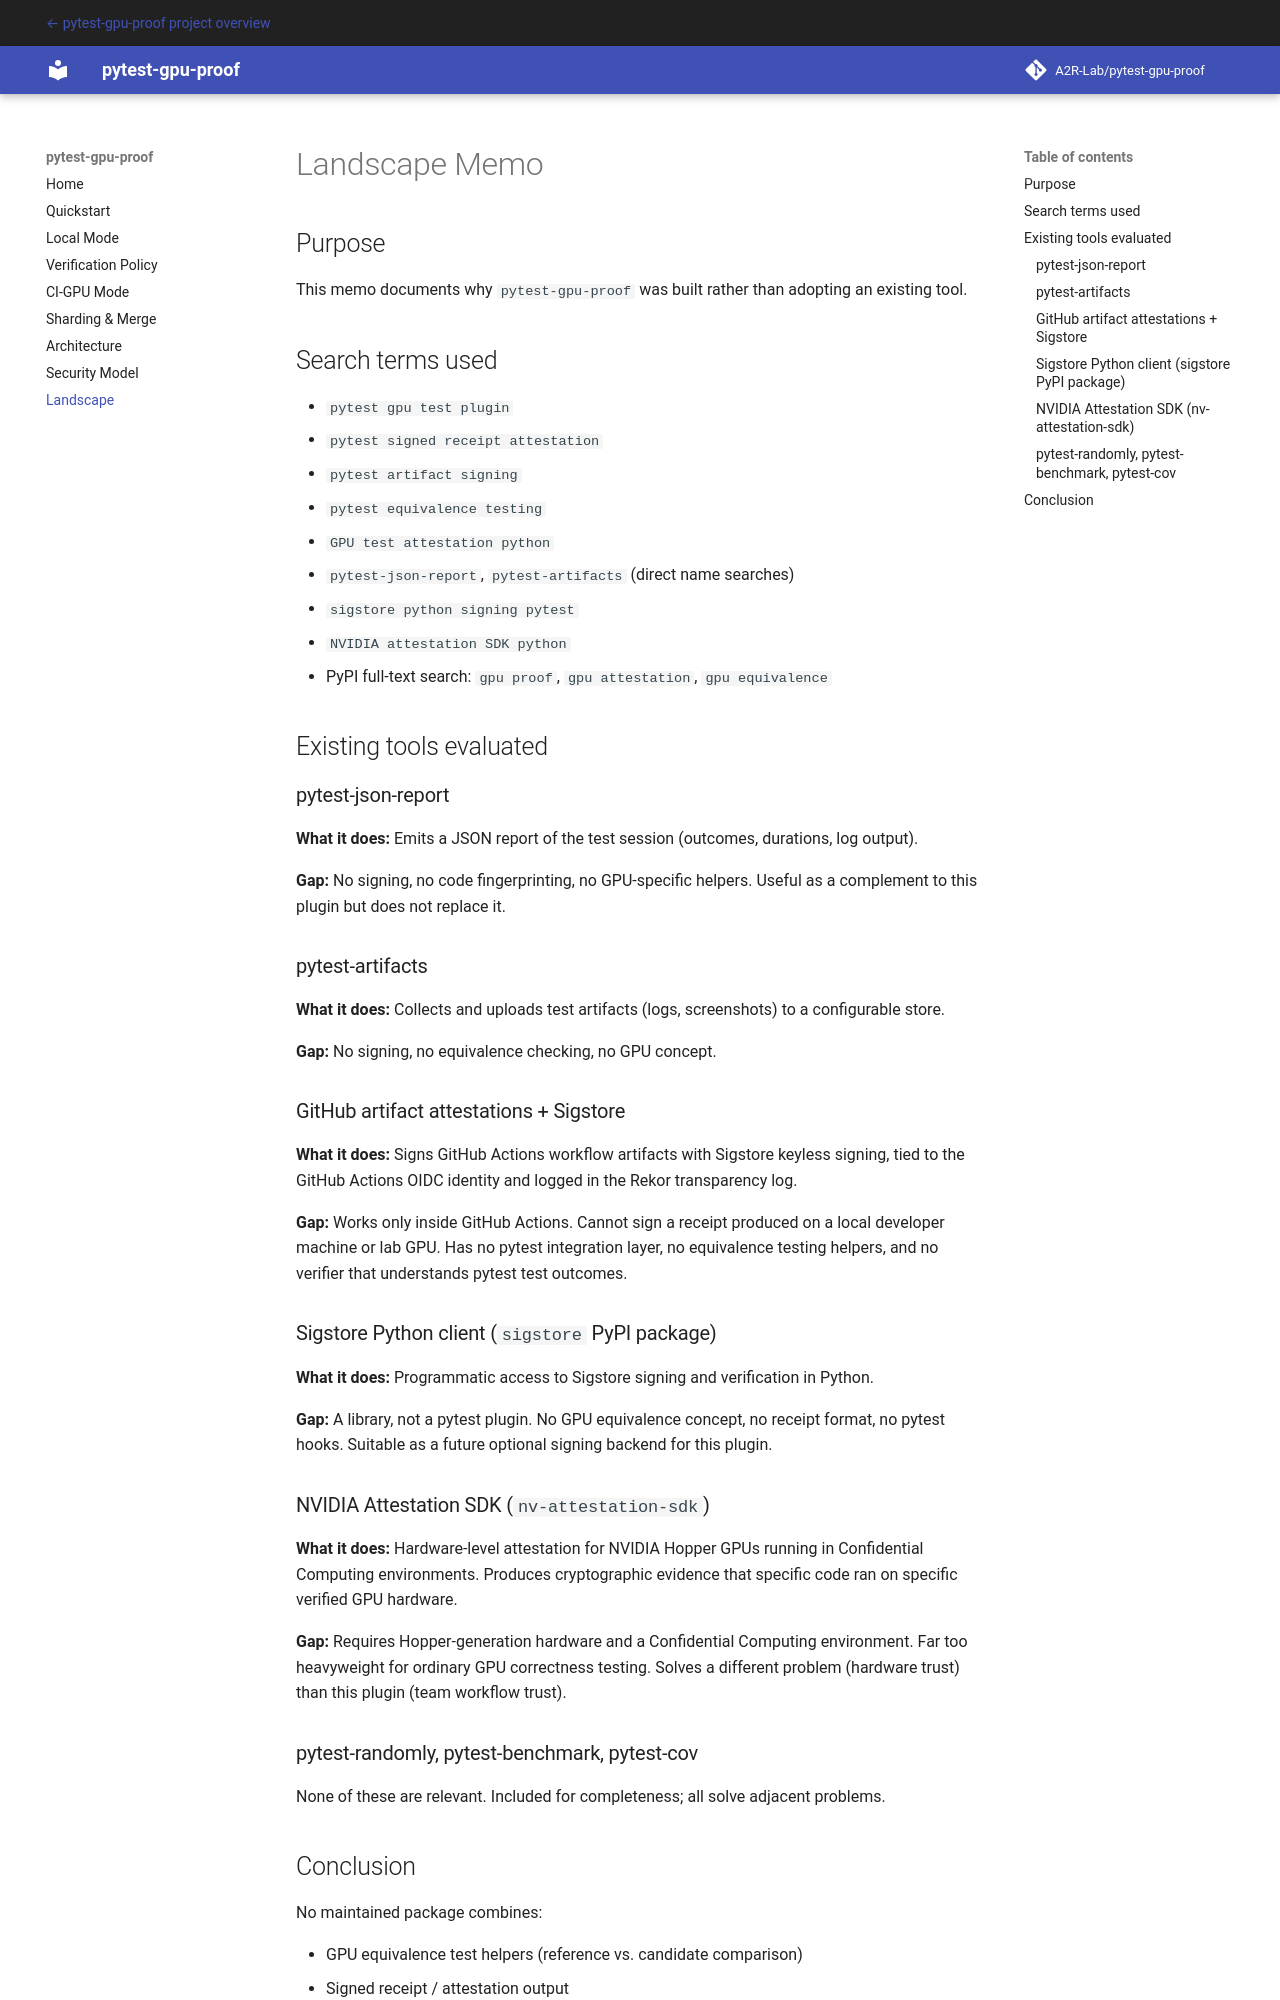

repository: A2R-Lab/pytest-gpu-proof · page: docs/landscape/index.html · generator: mkdocs

# Landscape Memo

## Purpose

This memo documents why `pytest-gpu-proof` was built rather than adopting an existing tool.

## Search terms used

- `pytest gpu test plugin`
- `pytest signed receipt attestation`
- `pytest artifact signing`
- `pytest equivalence testing`
- `GPU test attestation python`
- `pytest-json-report`, `pytest-artifacts` (direct name searches)
- `sigstore python signing pytest`
- `NVIDIA attestation SDK python`
- PyPI full-text search: `gpu proof`, `gpu attestation`, `gpu equivalence`

## Existing tools evaluated

### pytest-json-report

**What it does:** Emits a JSON report of the test session (outcomes, durations, log output).

**Gap:** No signing, no code fingerprinting, no GPU-specific helpers.
Useful as a complement to this plugin but does not replace it.

### pytest-artifacts

**What it does:** Collects and uploads test artifacts (logs, screenshots) to a configurable store.

**Gap:** No signing, no equivalence checking, no GPU concept.

### GitHub artifact attestations + Sigstore

**What it does:** Signs GitHub Actions workflow artifacts with Sigstore keyless signing,
tied to the GitHub Actions OIDC identity and logged in the Rekor transparency log.

**Gap:** Works only inside GitHub Actions. Cannot sign a receipt produced on a local developer
machine or lab GPU. Has no pytest integration layer, no equivalence testing helpers,
and no verifier that understands pytest test outcomes.

### Sigstore Python client (`sigstore` PyPI package)

**What it does:** Programmatic access to Sigstore signing and verification in Python.

**Gap:** A library, not a pytest plugin. No GPU equivalence concept, no receipt format,
no pytest hooks. Suitable as a future optional signing backend for this plugin.

### NVIDIA Attestation SDK (`nv-attestation-sdk`)

**What it does:** Hardware-level attestation for NVIDIA Hopper GPUs running in
Confidential Computing environments. Produces cryptographic evidence that specific
code ran on specific verified GPU hardware.

**Gap:** Requires Hopper-generation hardware and a Confidential Computing environment.
Far too heavyweight for ordinary GPU correctness testing. Solves a different problem
(hardware trust) than this plugin (team workflow trust).

### pytest-randomly, pytest-benchmark, pytest-cov

None of these are relevant. Included for completeness; all solve adjacent problems.
